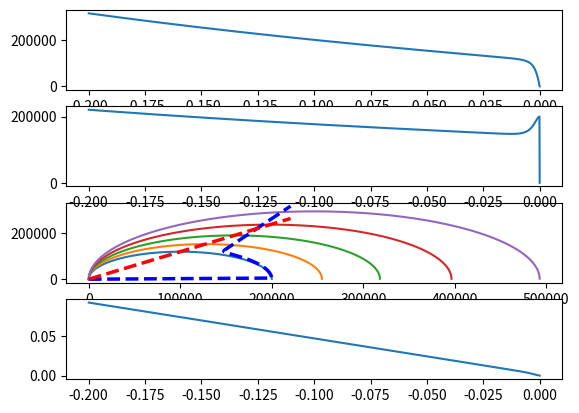

The script that saved this image:
#!/usr/bin/env python3
# -*- coding: utf-8 -*-
"""
Created on Sun Jun 25 17:31:54 2023
Need debugging and further improvements!
[redacted]
"""
import numpy as np
import matplotlib.pyplot as plt
import math

class MCC:
    
    def __init__(self):
        phi = 30
        phi = phi*3.1416/180
        
        self.pc = 2.0e5 # preconsolidation pressure
       # p0_dot = Compute_p0_dot()   
        self.M = 1.2#6*np.sin(phi)/(3 + np.sin(phi))
        #Material parameters
        v = 0.3        
        E = 20000e3*(2*(1+v))
        self.K = 36626762.87673086#E/(3*(1-2*v))
        self.G = 20000e3#E/(2*(1+v))
        

    def Draw_yield_surface(self,pc):
        q = 0; p_eff=0
        p_yield = []
        q_MCC= []
        while p_eff<pc:        
          #solve for q at f=0'
          q = np.sqrt(-self.M*self.M*p_eff*(p_eff-pc)) #MCC
          p_yield.append(p_eff)
          q_MCC.append(q)
          p_eff = p_eff + 10
                            
        return p_yield, q_MCC
    
    def Calculate_Elastic_trial_state(self):
        du_norm = 0
        dt = 0.01    
        eps1_dot = -0.01
        tol = 1e-6
        n=2000
        sig3 = -2e5
        N = 1.788
        lambda_e =0.077
        kappa = 0.0066
        
        # calculate residuals of non-linear equations in trial state

        
        #storage vectors
        eps1_vec = np.zeros(n); eps_p_p = np.zeros(n); eps_q_p = np.zeros(n)
        p_vec = np.zeros(n); q_vec = np.zeros(n); sig1_vec = np.zeros(n); 
        pc_vec = np.zeros(n); v_vec = np.zeros(n);     p_yield = []; q_yield=[]  
        K = np.zeros(n);
        
        #initialize sig1
        sig1_vec[0] = sig3
        d_evol_p = 0     
        d_es_p =0        
        pc_vec[0] =self.pc      
        
        # running drained Tx compression text
        
        for i in range(n-1):
            K[i] = self.K# - 2*eps1_vec[i] * eps1_vec[i])
            
        # TODO
        # ADD pressure dependent bulk modulus
        # decrease in pressure after first yield, check that!
 
            
        #rate form (elastic)

            # bulk moduou           
            sig1_dot = pow((1+3*K[i]/(self.G)),-1)*(9*K[i]*eps1_dot)    
            sig1_vec[i+1] =  sig1_vec[i] + dt*sig1_dot 

            eps3_dot = -sig1_dot/(2*self.G) + eps1_dot

            #trial invariants p-q            
            p_vec[i+1] = -1/3*(sig1_vec[i+1] + 2*sig3) -K[i]*eps_p_p[i]
            q_vec[i+1] = -(sig1_vec[i+1] -sig3) - 3*self.G*eps_q_p[i]
            
            v_vec[i+1] = N - lambda_e*math.log(p_vec[i+1])   
            
            print(v_vec[i+1]*p_vec[i+1]/0.0066)
            
            # initial yield surface
            pc_vec[i+1] = self.pc  
            
            # yield surface            
            f = pow(q_vec[i+1],2) + self.M*self.M*p_vec[i+1]*(p_vec[i+1]-pc_vec[i+1]) #MCC


            
            if f>0: # yielding
                  
                  df_dp =2*self.M*self.M*p_vec[i+1] - self.M*self.M*pc_vec[i+1]
                  df_dq = 2*q_vec[i+1]
                  df_dpc = -self.M*self.M*p_vec[i+1]
                  a = -v_vec[i+1] /(lambda_e-kappa) # negative sign to comply with signs of eps invariants: evol and es
                  
                  es_dot = -2/3*(eps1_dot - eps3_dot)
                  evol_dot = -(eps1_dot + 2*eps3_dot)
                 
                  lambda_dot =(df_dq*3*self.G*es_dot + df_dp*K[i]*evol_dot)/( df_dp*K[i]*df_dp+ 3*df_dq*self.G*df_dq  + df_dpc*a*df_dp*pc_vec[i])       
      
                  d_evol_p = dt*lambda_dot*df_dp
                  d_es_p = dt*lambda_dot*df_dq
                  
                  # update
                  eps_p_p[i+1] = eps_p_p[i] + d_evol_p
                  eps_q_p[i+1] =  eps_q_p[i]  + d_es_p



            
            # corrected p-q values
            p_vec[i+1] = p_vec[i+1] -   K[i]*d_evol_p 
            q_vec[i+1] = q_vec[i+1] -   3*self.G*d_es_p 
                           
            
            # expansion of yield surface (hardening)
            d_pc = (d_evol_p) *(v_vec[i+1]/(lambda_e-kappa))*pc_vec[i]   #v_vec[i+1]
            pc_vec[i+1] =pc_vec[i] + d_pc
            eps1_vec[i+1] = eps1_vec[i] + dt*eps1_dot
            
            
            self.Plots(eps1_vec,eps_p_p,pc_vec,q_vec,sig1_vec,p_vec,n,i)               
            
                  
            #NCL
                  

    def Plots(self,eps1_vec,eps_p_p,pc_vec,q_vec,sig1_vec,p_vec,n,i):

        if i == n-2:
            plt.show()                            
            #plt.figure(1)
            plt.subplot(411)        
            plt.plot(eps1_vec, q_vec)
            plt.subplot(412)        
            plt.plot(eps1_vec, p_vec)            
            plt.subplot(413)                
            plt.plot(p_vec,q_vec, '--',label='Stress path',c='b',linewidth=2.5)
            plt.plot(p_vec,1.2*p_vec, '--',label='CSL',c='r',linewidth=2.5)
            
            plt.subplot(414)                        
            plt.plot(eps1_vec, eps_p_p)
        if i % 400 == 0:
            plt.subplot(413)                        
            #draw yield surface                  
            p_yield, q_yield = self.Draw_yield_surface(pc_vec[i])        
            plt.plot(p_yield,q_yield)                
            plt.show()        

    

    

  
    
    
test = MCC()
test.Calculate_Elastic_trial_state()
#print(p,q_)

#plt.plot(p,q_MCC)
#plt.plot(p_sp1,q_sp1)
